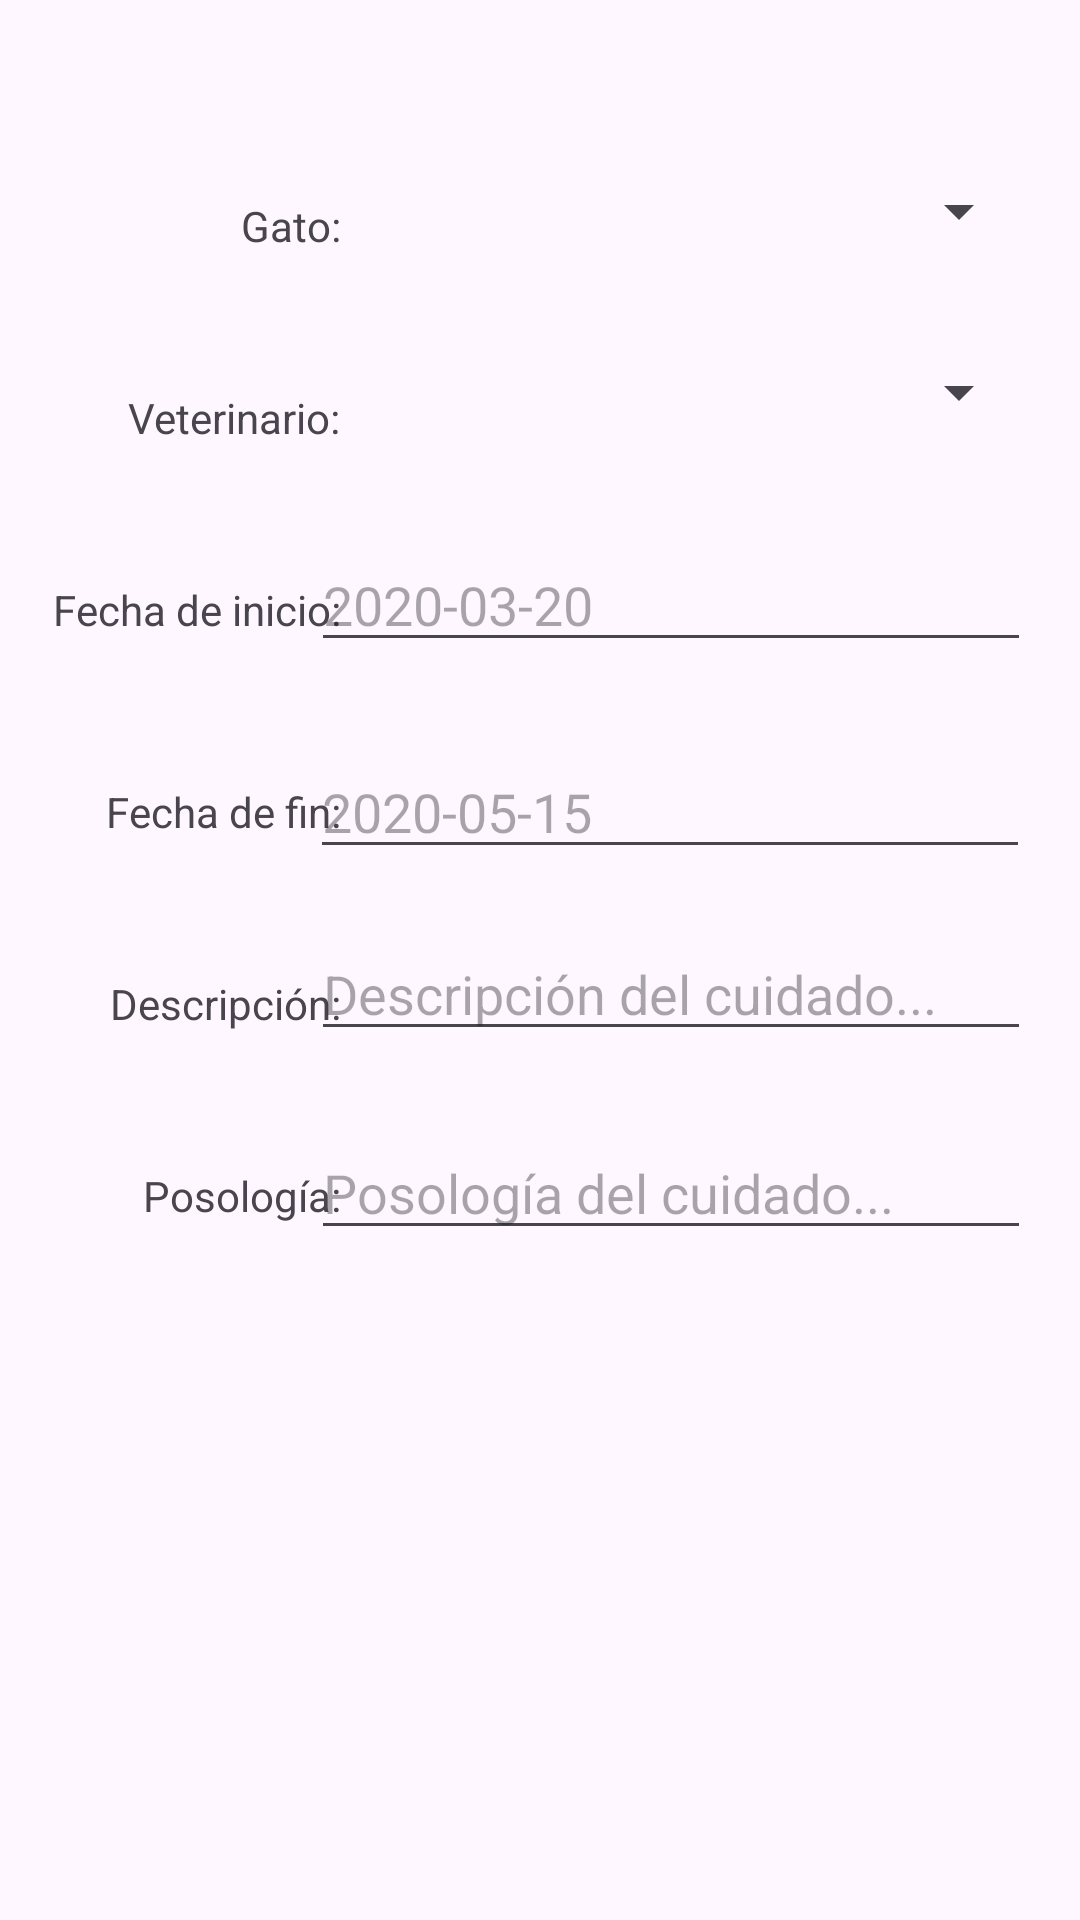

Layout XML and referenced resources for this Android screen:
<!-- AndroidManifest.xml: application theme Theme.LosAmigosDeViky -->
<!-- res/layout/dialog_alta_cuidado.xml -->
<?xml version="1.0" encoding="utf-8"?>
<androidx.constraintlayout.widget.ConstraintLayout xmlns:android="http://schemas.android.com/apk/res/android"
    xmlns:app="http://schemas.android.com/apk/res-auto"
    xmlns:tools="http://schemas.android.com/tools"
    android:id="@+id/frameLayout16"
    android:layout_width="match_parent"
    android:layout_height="460dp"
    tools:context=".cuidados.AltaCuidado">

    <TextView
        android:id="@+id/textViewAltaGatoFKCuidado"
        android:layout_width="wrap_content"
        android:layout_height="wrap_content"
        android:text="@string/gatoFK"
        app:layout_constraintBottom_toBottomOf="parent"
        app:layout_constraintEnd_toEndOf="parent"
        app:layout_constraintHorizontal_bias="0.246"
        app:layout_constraintStart_toStartOf="parent"
        app:layout_constraintTop_toTopOf="parent"
        app:layout_constraintVertical_bias="0.106" />

    <TextView
        android:id="@+id/textViewAltaVeterinarioFKCuidado"
        android:layout_width="wrap_content"
        android:layout_height="wrap_content"
        android:layout_marginTop="45dp"
        android:text="@string/veterinarioFK"
        app:layout_constraintBottom_toBottomOf="parent"
        app:layout_constraintEnd_toEndOf="@+id/textViewAltaGatoFKCuidado"
        app:layout_constraintHorizontal_bias="1.0"
        app:layout_constraintStart_toStartOf="@+id/textViewAltaGatoFKCuidado"
        app:layout_constraintTop_toBottomOf="@+id/textViewAltaGatoFKCuidado"
        app:layout_constraintVertical_bias="0.0" />

    <TextView
        android:id="@+id/textViewAltaFechaInicioCuidado"
        android:layout_width="wrap_content"
        android:layout_height="wrap_content"
        android:layout_marginTop="45dp"
        android:text="@string/fechaInicio"
        app:layout_constraintBottom_toBottomOf="parent"
        app:layout_constraintEnd_toEndOf="@+id/textViewAltaVeterinarioFKCuidado"
        app:layout_constraintHorizontal_bias="1.0"
        app:layout_constraintStart_toStartOf="@+id/textViewAltaVeterinarioFKCuidado"
        app:layout_constraintTop_toBottomOf="@+id/textViewAltaVeterinarioFKCuidado"
        app:layout_constraintVertical_bias="0.0" />

    <TextView
        android:id="@+id/textViewAltaFechaFinCuidado"
        android:layout_width="wrap_content"
        android:layout_height="wrap_content"
        android:layout_marginTop="45dp"
        android:text="@string/fechaFin"
        app:layout_constraintBottom_toBottomOf="parent"
        app:layout_constraintEnd_toEndOf="@+id/textViewAltaFechaInicioCuidado"
        app:layout_constraintHorizontal_bias="1.0"
        app:layout_constraintStart_toStartOf="@+id/textViewAltaFechaInicioCuidado"
        app:layout_constraintTop_toBottomOf="@+id/textViewAltaFechaInicioCuidado"
        app:layout_constraintVertical_bias="0.009" />

    <TextView
        android:id="@+id/textViewAltaDescripcionCuidado"
        android:layout_width="wrap_content"
        android:layout_height="wrap_content"
        android:layout_marginTop="45dp"
        android:text="@string/descripcion"
        app:layout_constraintBottom_toBottomOf="parent"
        app:layout_constraintEnd_toEndOf="@+id/textViewAltaFechaFinCuidado"
        app:layout_constraintHorizontal_bias="1.0"
        app:layout_constraintStart_toStartOf="@+id/textViewAltaDireccionColonia"
        app:layout_constraintTop_toBottomOf="@+id/textViewAltaFechaFinCuidado"
        app:layout_constraintVertical_bias="0.0" />

    <EditText
        android:id="@+id/editTextAltaFechaInicioCuidado"
        android:layout_width="240dp"
        android:layout_height="wrap_content"
        android:ems="10"
        android:hint="@string/fechaInicioPlaceholder"
        android:inputType="date"
        app:layout_constraintBottom_toBottomOf="@+id/textViewAltaFechaInicioCuidado"
        app:layout_constraintEnd_toEndOf="parent"
        app:layout_constraintHorizontal_bias="0.865"
        app:layout_constraintStart_toStartOf="parent"
        app:layout_constraintTop_toTopOf="@+id/textViewAltaFechaInicioCuidado"
        app:layout_constraintVertical_bias="0.653" />

    <EditText
        android:id="@+id/editTextAltaFechaFinCuidado"
        android:layout_width="240dp"
        android:layout_height="wrap_content"
        android:ems="10"
        android:hint="@string/fechaFinPlaceholder"
        android:inputType="date"
        app:layout_constraintBottom_toBottomOf="@+id/textViewAltaFechaFinCuidado"
        app:layout_constraintEnd_toEndOf="parent"
        app:layout_constraintHorizontal_bias="0.862"
        app:layout_constraintStart_toStartOf="parent"
        app:layout_constraintTop_toTopOf="@+id/textViewAltaFechaFinCuidado"
        app:layout_constraintVertical_bias="0.576" />

    <EditText
        android:id="@+id/editTextAltaDescripcionCuidado"
        android:layout_width="240dp"
        android:layout_height="wrap_content"
        android:ems="10"
        android:hint="@string/descripcionPlaceholder"
        android:inputType="text"
        app:layout_constraintBottom_toBottomOf="@+id/textViewAltaDescripcionCuidado"
        app:layout_constraintEnd_toEndOf="parent"
        app:layout_constraintHorizontal_bias="0.865"
        app:layout_constraintStart_toStartOf="parent"
        app:layout_constraintTop_toTopOf="@+id/textViewAltaDescripcionCuidado"
        app:layout_constraintVertical_bias="0.73" />

    <EditText
        android:id="@+id/editTextAltaPosologiaCuidado"
        android:layout_width="240dp"
        android:layout_height="wrap_content"
        android:ems="10"
        android:hint="@string/posologiaPlaceholder"
        android:inputType="text"
        app:layout_constraintBottom_toBottomOf="@+id/textViewAltaPosologiaCuidado"
        app:layout_constraintEnd_toEndOf="parent"
        app:layout_constraintHorizontal_bias="0.865"
        app:layout_constraintStart_toStartOf="parent"
        app:layout_constraintTop_toTopOf="@+id/textViewAltaPosologiaCuidado"
        app:layout_constraintVertical_bias="0.615" />

    <Spinner
        android:id="@+id/spinnerAltaGatoFKCuidado"
        android:layout_width="240dp"
        android:layout_height="45dp"
        app:layout_constraintBottom_toBottomOf="@+id/textViewAltaGatoFKCuidado"
        app:layout_constraintEnd_toEndOf="parent"
        app:layout_constraintHorizontal_bias="0.865"
        app:layout_constraintStart_toStartOf="parent"
        app:layout_constraintTop_toTopOf="@+id/textViewAltaGatoFKCuidado"
        app:layout_constraintVertical_bias="0.683" />

    <TextView
        android:id="@+id/textViewAltaPosologiaCuidado"
        android:layout_width="wrap_content"
        android:layout_height="wrap_content"
        android:layout_marginTop="45dp"
        android:text="@string/posologia"
        app:layout_constraintBottom_toBottomOf="parent"
        app:layout_constraintEnd_toEndOf="@+id/textViewAltaDescripcionCuidado"
        app:layout_constraintHorizontal_bias="1.0"
        app:layout_constraintStart_toStartOf="@+id/textViewAltaDescripcionCuidado"
        app:layout_constraintTop_toBottomOf="@+id/textViewAltaDescripcionCuidado"
        app:layout_constraintVertical_bias="0.0" />

    <Spinner
        android:id="@+id/spinnerAltaVeterinarioFKCuidado"
        android:layout_width="240dp"
        android:layout_height="45dp"
        app:layout_constraintBottom_toBottomOf="@+id/textViewAltaVeterinarioFKCuidado"
        app:layout_constraintEnd_toEndOf="parent"
        app:layout_constraintHorizontal_bias="0.865"
        app:layout_constraintStart_toStartOf="parent"
        app:layout_constraintTop_toTopOf="@+id/textViewAltaVeterinarioFKCuidado"
        app:layout_constraintVertical_bias="0.824" />

</androidx.constraintlayout.widget.ConstraintLayout>
<!-- resources referenced by this layout -->
<resources>
  <string name="descripcion">Descripción:</string>
  <string name="descripcionPlaceholder">Descripción del cuidado...</string>
  <string name="fechaFin">Fecha de fin: </string>
  <string name="fechaFinPlaceholder">2020-05-15</string>
  <string name="fechaInicio">Fecha de inicio: </string>
  <string name="fechaInicioPlaceholder">2020-03-20</string>
  <string name="gatoFK">Gato: </string>
  <string name="posologia">Posología: </string>
  <string name="posologiaPlaceholder">Posología del cuidado...</string>
  <string name="veterinarioFK">Veterinario:</string>
  <style name="Theme.LosAmigosDeViky" parent="Base.Theme.LosAmigosDeViky" />
  <style name="Base.Theme.LosAmigosDeViky" parent="Theme.Material3.DayNight.NoActionBar">
          
          <item name="windowActionBar">true</item>
          <item name="windowNoTitle">false</item>
          <item name="colorPrimary">@color/main_darker</item>
          <item name="actionBarTheme">@style/MainTitles</item>
          <item name="android:actionBarStyle">@style/MainTitles</item>
      </style>
  <color name="main_darker">#4F8574</color>
  <style name="MainTitles" parent="Theme.MaterialComponents.DayNight.DarkActionBar">
          <item name="android:textColor">@color/white</item>
          <item name="android:textStyle">bold</item>
          <item name="toolbarStyle">@style/AppBarText</item>
          <item name="android:textSize">30sp</item>
          <item name="android:shadowColor">@color/black</item>
          <item name="android:shadowRadius">10</item>
      </style>
  <color name="white">#FFFFFFFF</color>
  <style name="AppBarText">
          <item name="titleTextColor">@color/white</item>
          <item name="subtitleTextColor">@color/white</item>
      </style>
  <color name="black">#FF000000</color>
</resources>
